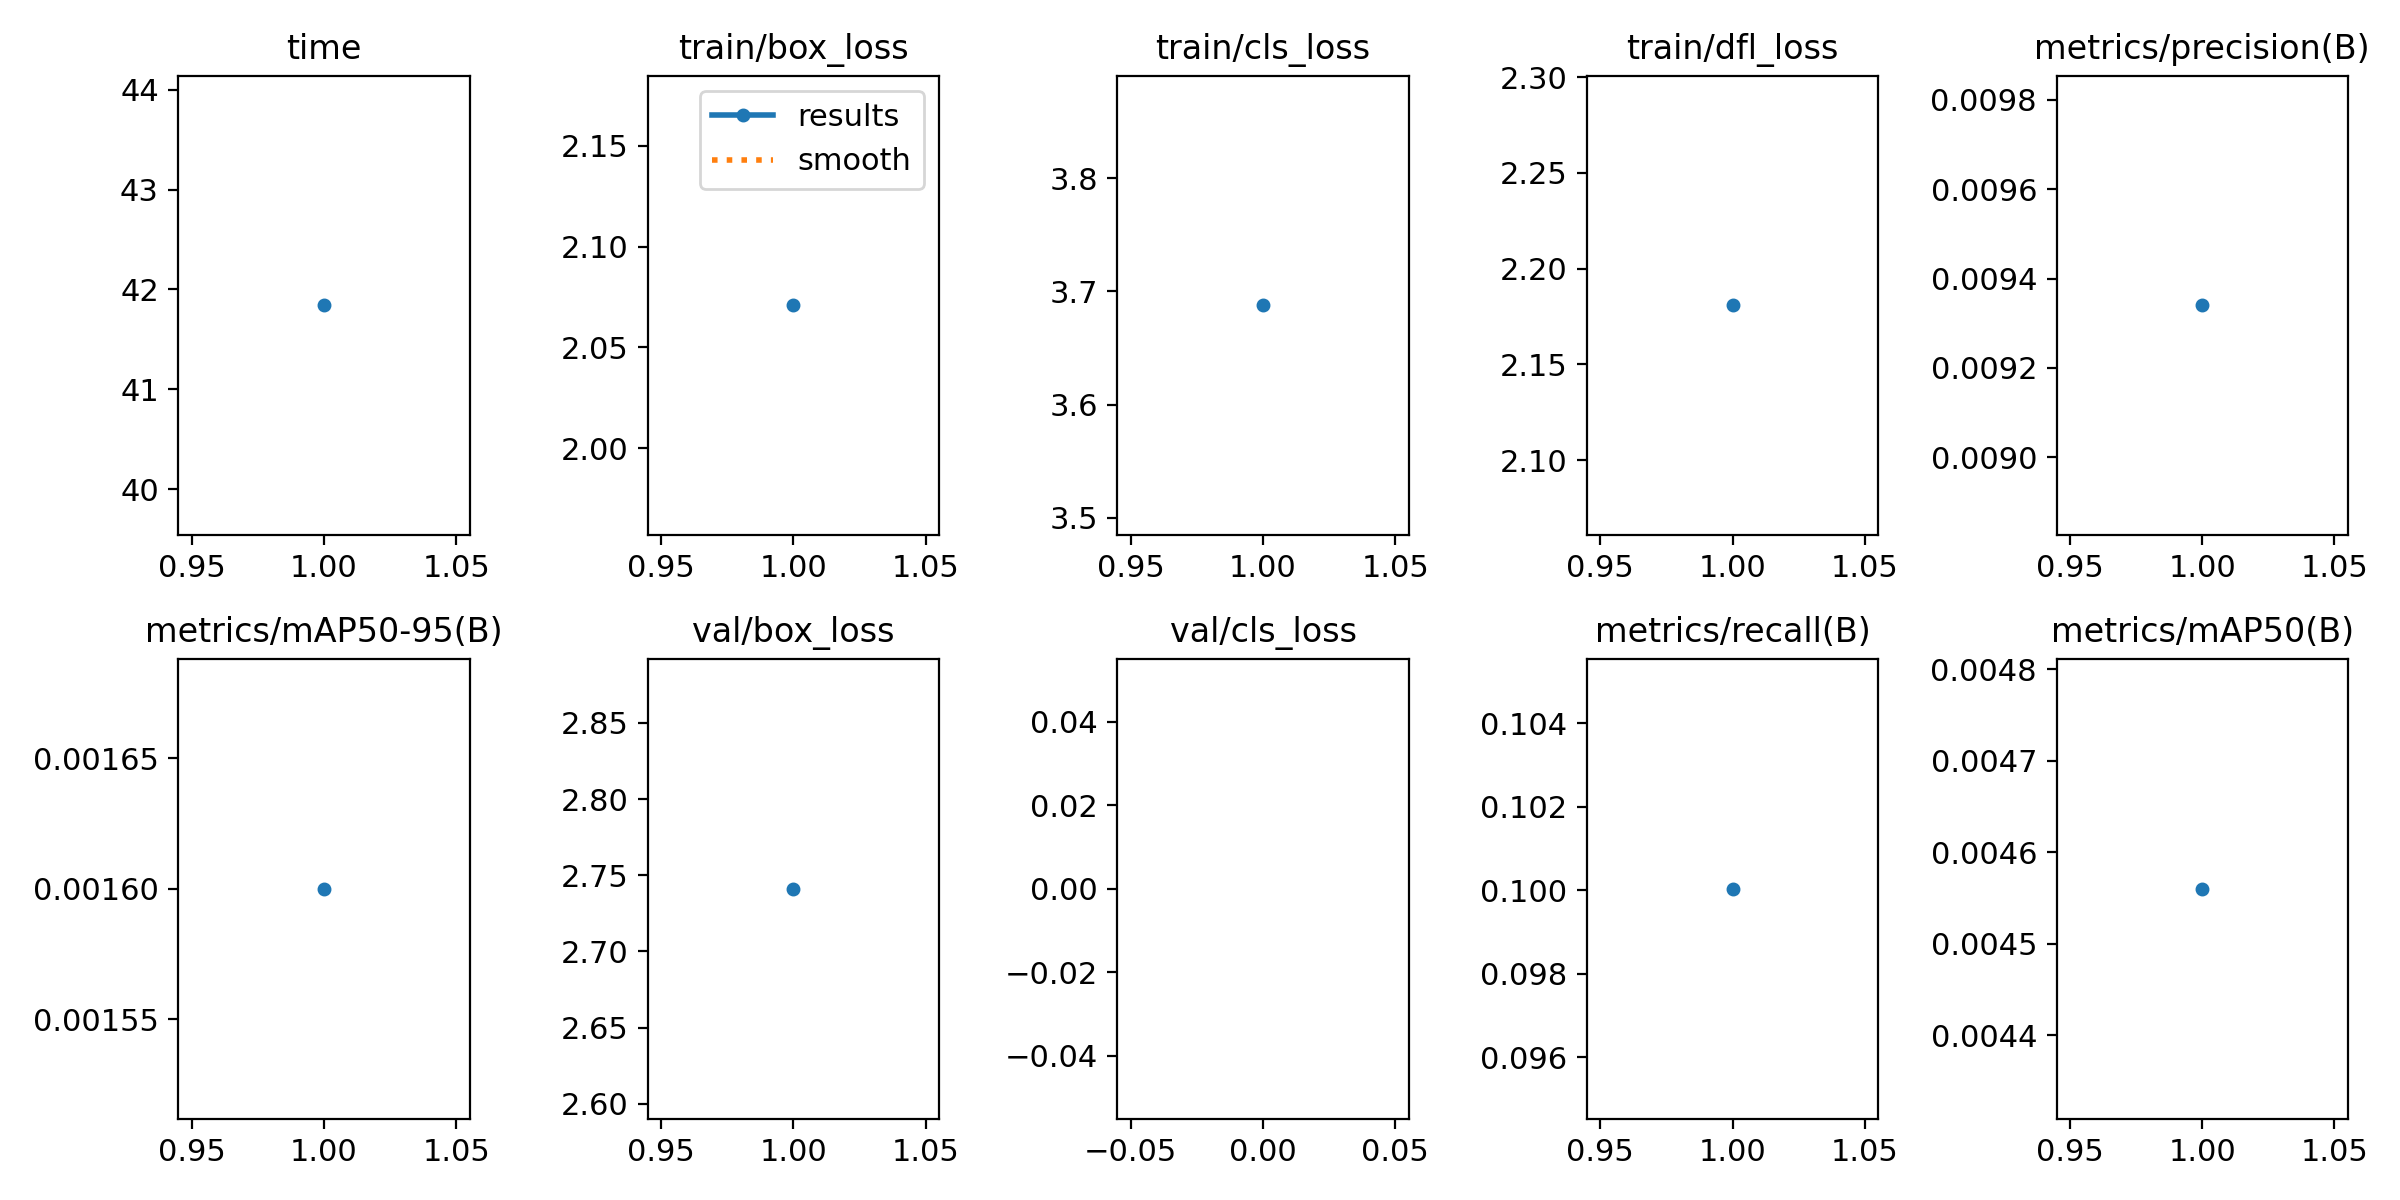

The table this chart was drawn from, first rows:
epoch, time, train/box_loss, train/cls_loss, train/dfl_loss, metrics/precision(B), metrics/recall(B), metrics/mAP50(B), metrics/mAP50-95(B), val/box_loss, val/cls_loss, val/dfl_loss, lr/pg0, lr/pg1, lr/pg2
1, 41.84, 2.071, 3.688, 2.181, 0.00934, 0.1, 0.00456, 0.0016, 2.741, inf, 3.982, 0.0004714, 0.0004714, 0.0004714
